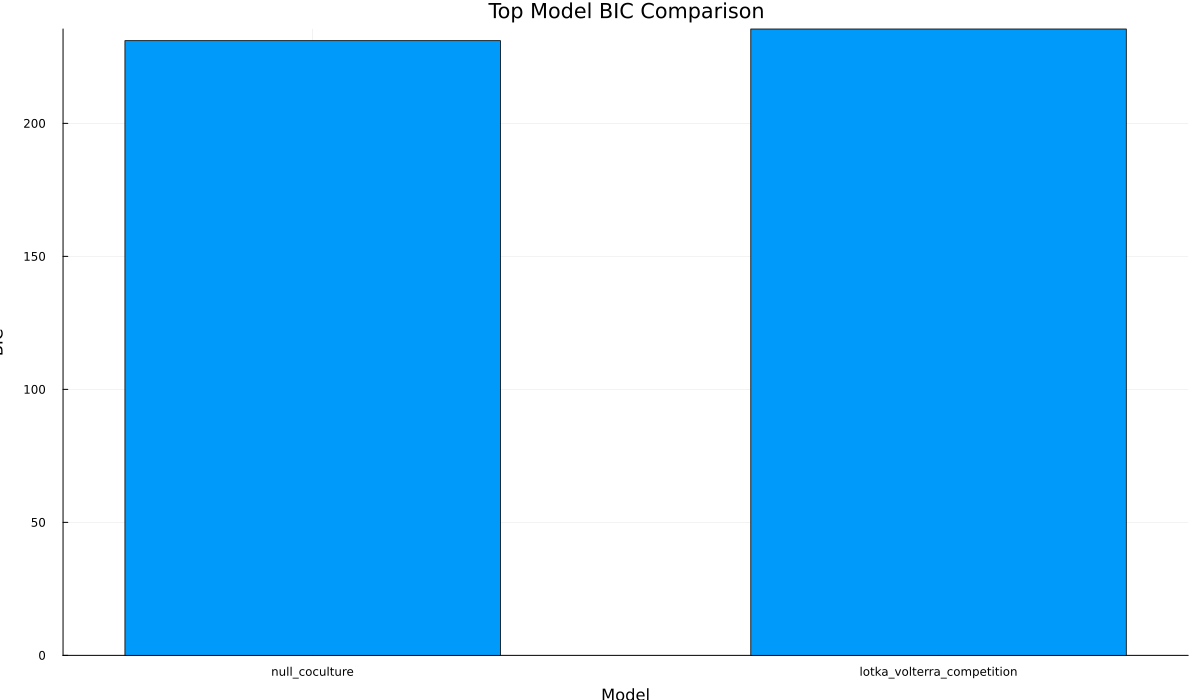

The data file committed next to this chart (first rows):
model, bic
null_coculture, 231.1
lotka_volterra_competition, 235.5
